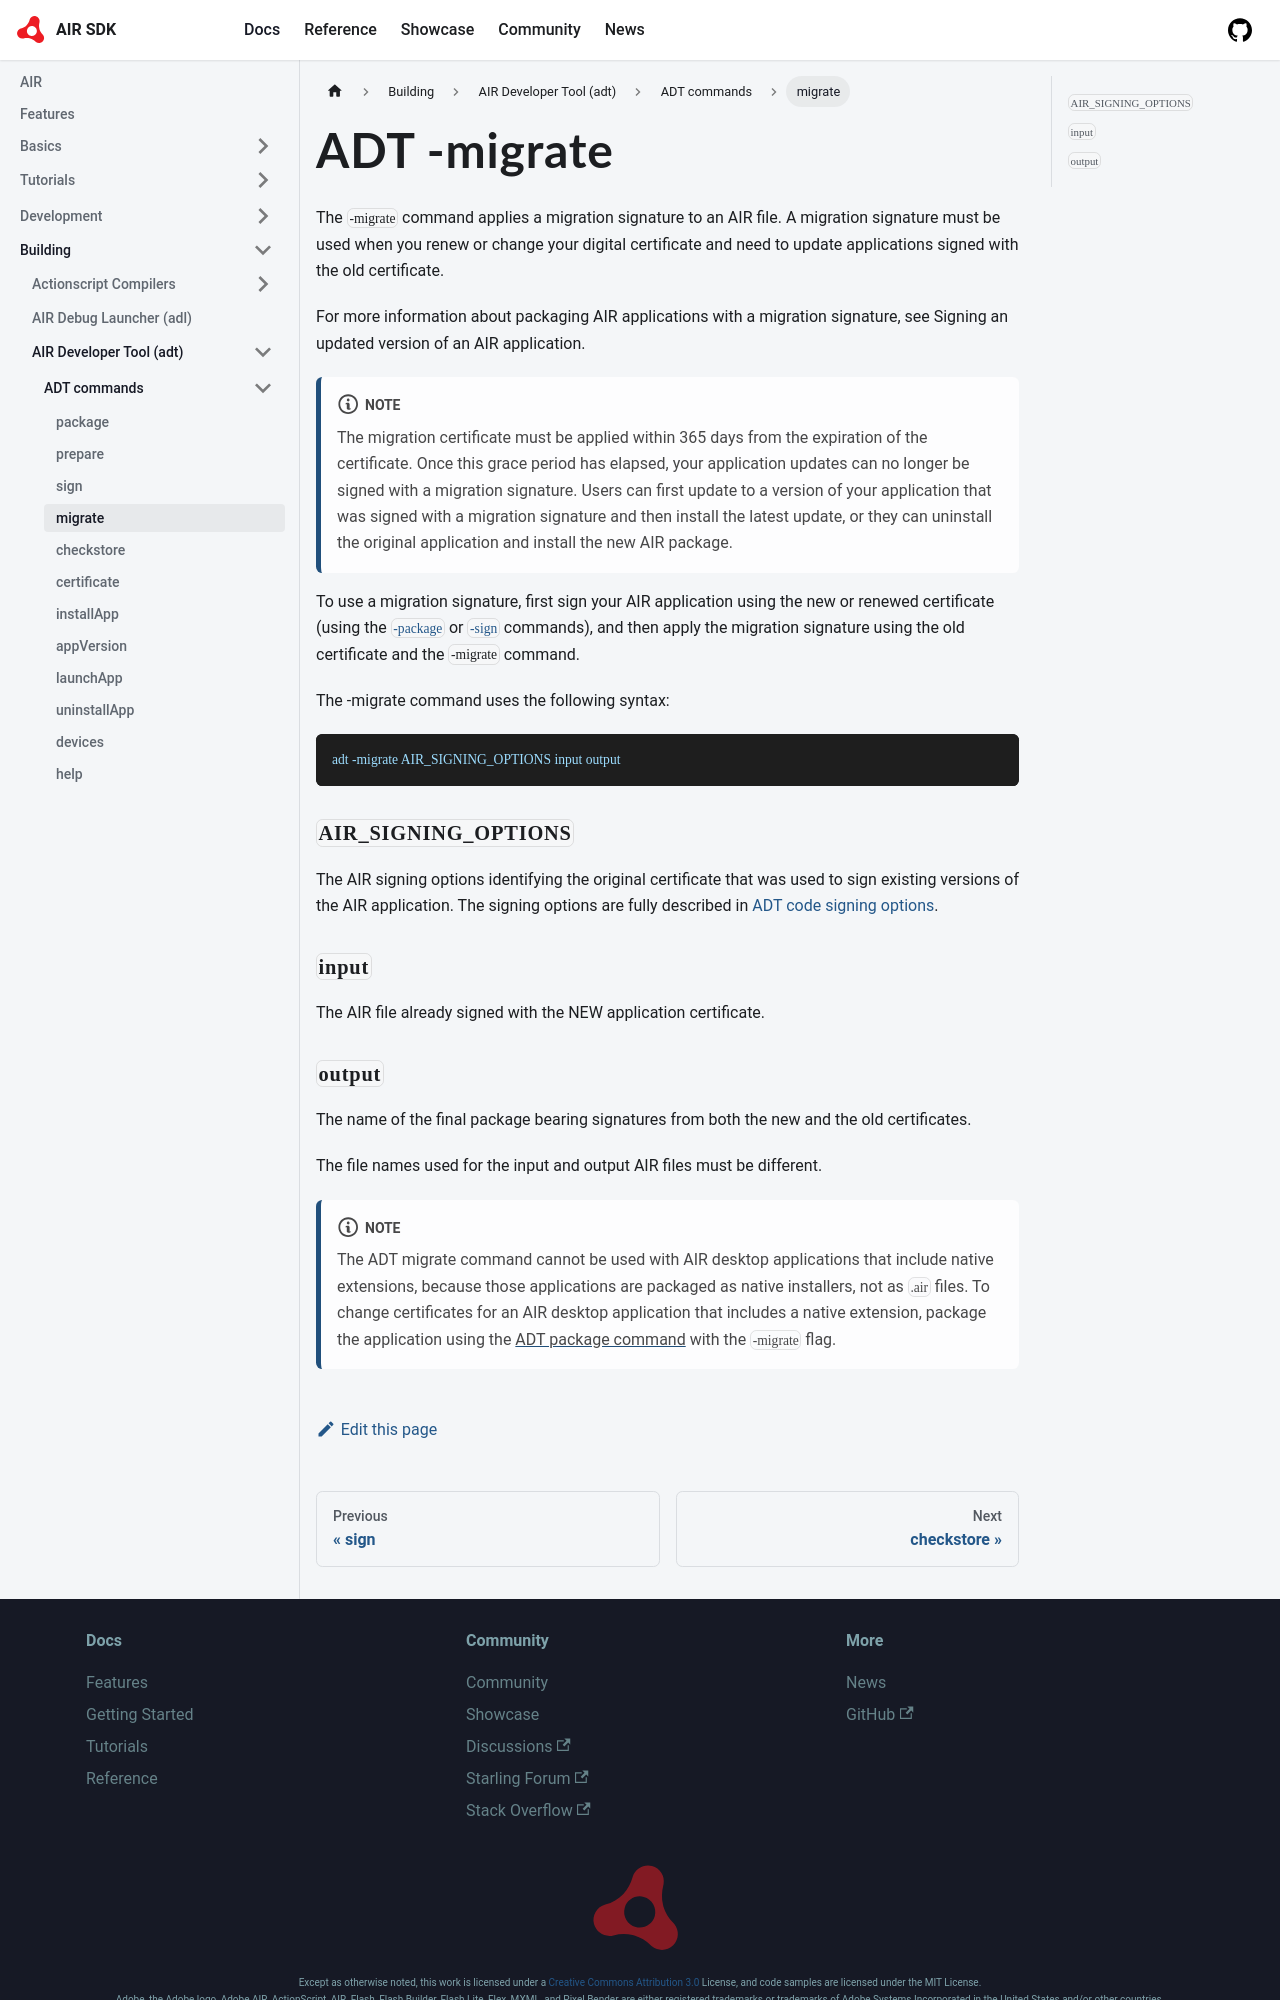

repository: airsdk/airsdk.dev · page: docs/building/air-developer-tool/commands/migrate.html · generator: docusaurus

---
title: ADT -migrate
sidebar_label: migrate
sidebar_position: 4
---

The `-migrate` command applies a migration signature to an AIR file. A migration signature must be used when you renew or change your digital certificate and need to update applications signed with the old certificate.

For more information about packaging AIR applications with a migration signature, see Signing an updated version of an AIR application.

:::note
The migration certificate must be applied within 365 days from the expiration of the certificate. Once this grace period has elapsed, your application updates can no longer be signed with a migration signature. Users can first update to a version of your application that was signed with a migration signature and then install the latest update, or they can uninstall the original application and install the new AIR package.
:::

To use a migration signature, first sign your AIR application using the new or renewed certificate (using the [`-package`](package.md) or [`-sign`](sign.md) commands), and then apply the migration signature using the old certificate and the `-migrate` command.

The -migrate command uses the following syntax:

```
adt -migrate AIR_SIGNING_OPTIONS input output
```

### `AIR_SIGNING_OPTIONS`

The AIR signing options identifying the original certificate that was used to sign existing versions of the AIR application. The signing options are fully described in [ADT code signing options](../option-sets/code-signing-options.md).

### `input`

The AIR file already signed with the NEW application certificate.
